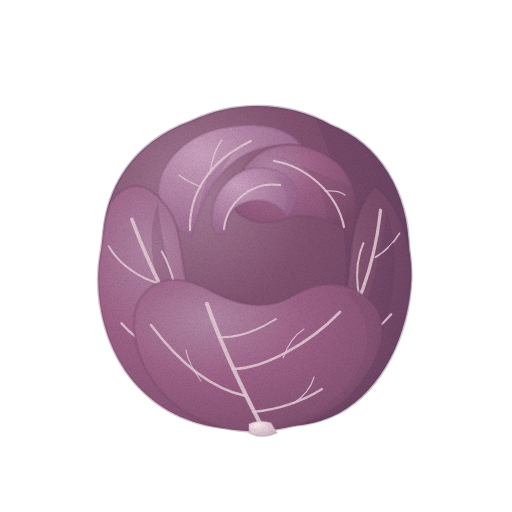
t = 0.00 s
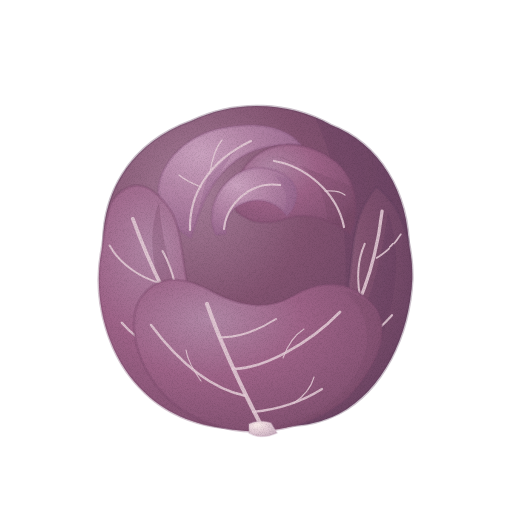
t = 1.43 s
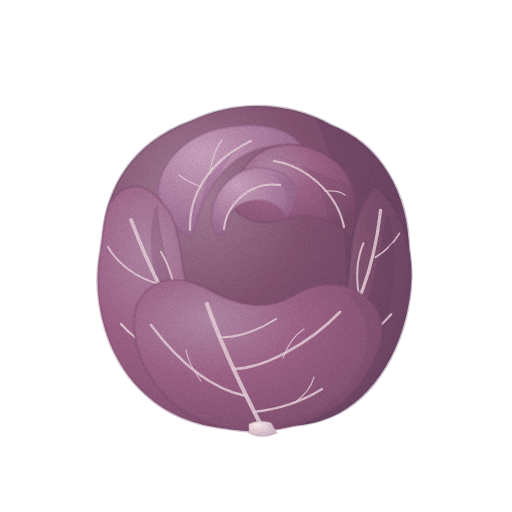
t = 2.85 s
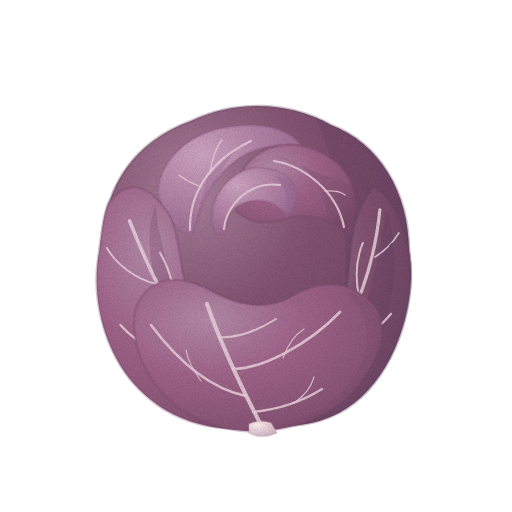
t = 3.80 s
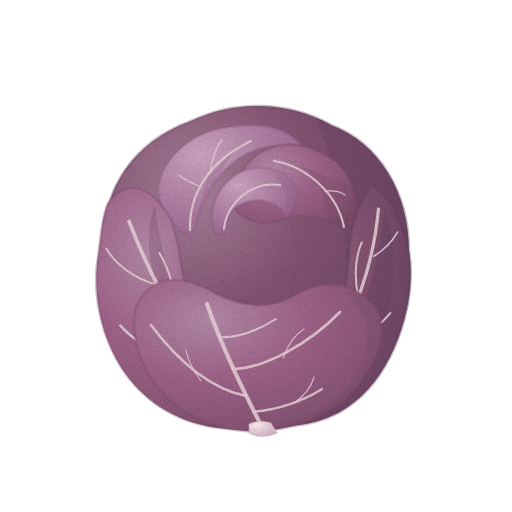
t = 4.75 s
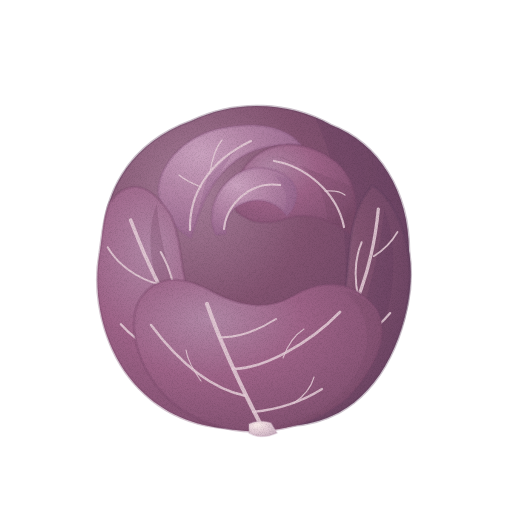
t = 6.18 s

The animated SVG that drew these frames (rendered in a browser with its animation timeline set to each time). Animation: 2 CSS @keyframes rules; one cycle of 7.60 s, repeats indefinitely.

<svg xmlns="http://www.w3.org/2000/svg" viewBox="0 0 512 512" role="img" aria-label="적채 — 움직임, 윤곽 없는 수채" data-asset="watercolor-red-cabbage-motion" data-food="red-cabbage" data-style="watercolor" data-variant="motion" stroke-linecap="round" stroke-linejoin="round"><title>적채</title><desc>둥근 자주빛 통을 큰 겉잎이 단단하게 감싸며 연분홍 흰빛 잎맥과 위의 포개진 보라 잎이 드러난다.</desc><style>[data-asset="watercolor-red-cabbage-motion"] [data-part="outer-left"]{transform-box:view-box;transform-origin:253px 407px;animation:watercolor-red-cabbage-motion-m0 7.6s cubic-bezier(.37,0,.63,1) -0.912s infinite}[data-asset="watercolor-red-cabbage-motion"] [data-part="outer-right"]{transform-box:view-box;transform-origin:278px 409px;animation:watercolor-red-cabbage-motion-m1 7.6s cubic-bezier(.37,0,.63,1) -4.104s infinite}@keyframes watercolor-red-cabbage-motion-m0{0%,100%{rotate:0deg}25%{rotate:0.6deg}75%{rotate:-0.6deg}}@keyframes watercolor-red-cabbage-motion-m1{0%,100%{rotate:0deg}25%{rotate:-0.6deg}75%{rotate:0.6deg}}@media (prefers-reduced-motion:reduce){[data-asset="watercolor-red-cabbage-motion"] *{animation:none!important}}</style><defs><radialGradient id="watercolor-red-cabbage-motion-g-back-soft" cx="0.3" cy="0.26" r="0.84"><stop offset="0" stop-color="#a77f99"/><stop offset="0.45" stop-color="#835371"/><stop offset="0.86" stop-color="#6f4665"/><stop offset="1" stop-color="#623e5d"/></radialGradient><clipPath id="watercolor-red-cabbage-motion-clip0"><path d="M104 258 C98 195 130 143 191 121 C237 99 290 102 331 125 C379 143 409 192 409 251 C418 309 390 371 349 401 C313 429 239 438 190 419 C132 399 103 337 104 258Z"/></clipPath><radialGradient id="watercolor-red-cabbage-motion-g-top-soft" cx="0.3" cy="0.26" r="0.84"><stop offset="0" stop-color="#cba3c0"/><stop offset="0.45" stop-color="#b485a7"/><stop offset="0.86" stop-color="#9e6d93"/><stop offset="1" stop-color="#905f87"/></radialGradient><clipPath id="watercolor-red-cabbage-motion-clip1"><path d="M158 192 C160 159 190 134 223 128 C260 121 287 128 301 145 C270 142 244 150 224 171 C205 191 199 214 191 238 C175 229 160 211 158 192Z"/></clipPath><radialGradient id="watercolor-red-cabbage-motion-g-outer-soft" cx="0.3" cy="0.26" r="0.84"><stop offset="0" stop-color="#b288a7"/><stop offset="0.45" stop-color="#9e6388"/><stop offset="0.86" stop-color="#875475"/><stop offset="1" stop-color="#794a69"/></radialGradient><clipPath id="watercolor-red-cabbage-motion-clip2"><path d="M236 211 C230 190 240 165 260 153 C285 138 315 145 337 163 C356 180 361 209 350 234 C329 219 308 212 289 218 C270 224 253 226 236 211Z"/></clipPath><clipPath id="watercolor-red-cabbage-motion-clip3"><path d="M216 235 C206 216 215 190 233 177 C250 164 273 165 289 178 C300 188 299 203 287 216 C276 201 259 197 244 203 C229 208 225 220 226 234Z"/></clipPath><clipPath id="watercolor-red-cabbage-motion-clip4"><path d="M110 202 C131 175 153 186 171 215 C184 243 179 277 196 315 C215 356 253 389 278 420 C232 439 177 424 145 394 C107 360 91 301 100 252 C103 232 104 215 110 202Z"/></clipPath><clipPath id="watercolor-red-cabbage-motion-clip5"><path d="M374 186 C397 201 411 238 411 277 C409 335 382 390 339 413 C308 429 274 429 257 417 C301 388 325 360 340 317 C356 270 342 224 374 186Z"/></clipPath><clipPath id="watercolor-red-cabbage-motion-clip6"><path d="M140 299 C155 276 180 274 211 291 C236 305 266 312 293 296 C323 278 353 281 374 306 C394 331 373 371 348 397 C311 429 255 440 212 424 C170 411 143 376 136 342 C132 324 133 311 140 299Z"/></clipPath><radialGradient id="watercolor-red-cabbage-motion-g-vein-soft" cx="0.3" cy="0.26" r="0.84"><stop offset="0" stop-color="#faeceb"/><stop offset="0.45" stop-color="#e6ced8"/><stop offset="0.86" stop-color="#d2b8c7"/><stop offset="1" stop-color="#c6aabd"/></radialGradient><filter id="watercolor-red-cabbage-motion-fx" filterUnits="userSpaceOnUse" x="0" y="0" width="512" height="512" color-interpolation-filters="sRGB"><feTurbulence type="fractalNoise" baseFrequency="0.05" numOctaves="2" seed="7" result="w"/><feDisplacementMap in="SourceGraphic" in2="w" scale="1.4" xChannelSelector="R" yChannelSelector="G" result="d"/><feTurbulence type="fractalNoise" baseFrequency="1.35" numOctaves="2" seed="3" result="n"/><feColorMatrix in="n" type="matrix" values="0 0 0 0 0 0 0 0 0 0 0 0 0 0 0 0.24 0 0 0 -0.101" result="na"/><feComposite in="na" in2="d" operator="in" result="g"/><feMerge><feMergeNode in="d"/><feMergeNode in="g"/></feMerge></filter></defs><g filter="url(#watercolor-red-cabbage-motion-fx)"><path d="M104 258 C98 195 130 143 191 121 C237 99 290 102 331 125 C379 143 409 192 409 251 C418 309 390 371 349 401 C313 429 239 438 190 419 C132 399 103 337 104 258Z" fill="url(#watercolor-red-cabbage-motion-g-back-soft)" stroke="#623e5d" stroke-width="2.6" stroke-opacity="0.32"/><g clip-path="url(#watercolor-red-cabbage-motion-clip0)"><path d="M315 117 C396 143 436 233 402 330 C384 370 360 400 320 415 C351 336 359 214 315 117Z" fill="#623e5d" opacity="0.27"/></g><path d="M158 192 C160 159 190 134 223 128 C260 121 287 128 301 145 C270 142 244 150 224 171 C205 191 199 214 191 238 C175 229 160 211 158 192Z" fill="url(#watercolor-red-cabbage-motion-g-top-soft)" stroke="#905f87" stroke-width="2.6" stroke-opacity="0.32"/><g clip-path="url(#watercolor-red-cabbage-motion-clip1)"><path d="M251 132 C222 160 206 202 191 238 L207 178Z" fill="#905f87" opacity="0.3"/><path d="M190 230 C189 194 209 161 251 141" fill="none" stroke="#e6ced8" stroke-width="2.24" opacity="0.87"/><path d="M201 187 Q186 181 179 175" fill="none" stroke="#e6ced8" stroke-width="1.2" opacity="0.87"/><path d="M210 173 Q213 151 222 140" fill="none" stroke="#e6ced8" stroke-width="1.28" opacity="0.87"/></g><path d="M236 211 C230 190 240 165 260 153 C285 138 315 145 337 163 C356 180 361 209 350 234 C329 219 308 212 289 218 C270 224 253 226 236 211Z" fill="url(#watercolor-red-cabbage-motion-g-outer-soft)" stroke="#794a69" stroke-width="2.6" stroke-opacity="0.32"/><g clip-path="url(#watercolor-red-cabbage-motion-clip2)"><path d="M274 155 C313 165 325 189 327 219 L352 236 L360 190Z" fill="#794a69" opacity="0.3"/><path d="M344 227 C337 192 305 166 274 161" fill="none" stroke="#e6ced8" stroke-width="2.24" opacity="0.87"/><path d="M325 191 Q339 190 345 195" fill="none" stroke="#e6ced8" stroke-width="1.28" opacity="0.87"/></g><path d="M216 235 C206 216 215 190 233 177 C250 164 273 165 289 178 C300 188 299 203 287 216 C276 201 259 197 244 203 C229 208 225 220 226 234Z" fill="url(#watercolor-red-cabbage-motion-g-top-soft)" stroke="#905f87" stroke-width="2.6" stroke-opacity="0.32"/><g clip-path="url(#watercolor-red-cabbage-motion-clip3)"><path d="M275 176 C288 189 289 201 282 216 L295 207 L296 181Z" fill="#905f87" opacity="0.3"/><path d="M224 229 C227 203 251 181 280 185" fill="none" stroke="#e6ced8" stroke-width="2.16" opacity="0.87"/></g><g data-part="outer-left"><path d="M110 202 C131 175 153 186 171 215 C184 243 179 277 196 315 C215 356 253 389 278 420 C232 439 177 424 145 394 C107 360 91 301 100 252 C103 232 104 215 110 202Z" fill="url(#watercolor-red-cabbage-motion-g-outer-soft)" stroke="#794a69" stroke-width="2.6" stroke-opacity="0.32"/><g clip-path="url(#watercolor-red-cabbage-motion-clip4)"><path d="M157 203 C162 264 185 330 238 390 L277 423 C238 406 195 366 173 322 C154 283 143 242 157 203Z" fill="#794a69" opacity="0.3"/><path d="M255 409 C201 371 158 292 131 220" fill="none" stroke="#e6ced8" stroke-width="3.6" opacity="0.87"/><path d="M206 365 C174 362 139 345 121 324" fill="none" stroke="#e6ced8" stroke-width="2.32" opacity="0.87"/><path d="M182 332 C179 306 174 273 161 252" fill="none" stroke="#e6ced8" stroke-width="2.08" opacity="0.87"/><path d="M159 284 C136 278 117 263 108 247" fill="none" stroke="#e6ced8" stroke-width="1.92" opacity="0.87"/><path d="M189 353 Q163 341 149 320" fill="none" stroke="#e6ced8" stroke-width="1.04" opacity="0.87"/></g></g><g data-part="outer-right"><path d="M374 186 C397 201 411 238 411 277 C409 335 382 390 339 413 C308 429 274 429 257 417 C301 388 325 360 340 317 C356 270 342 224 374 186Z" fill="url(#watercolor-red-cabbage-motion-g-back-soft)" stroke="#623e5d" stroke-width="2.6" stroke-opacity="0.32"/><g clip-path="url(#watercolor-red-cabbage-motion-clip5)"><path d="M386 210 C408 272 387 354 338 403 L296 423 C341 380 376 299 386 210Z" fill="#623e5d" opacity="0.3"/><path d="M280 413 C337 362 372 290 380 210" fill="none" stroke="#e6ced8" stroke-width="3.28" opacity="0.87"/><path d="M332 354 Q365 344 391 314" fill="none" stroke="#e6ced8" stroke-width="2.16" opacity="0.87"/><path d="M359 297 Q353 266 363 243" fill="none" stroke="#e6ced8" stroke-width="2" opacity="0.87"/><path d="M375 257 Q390 248 399 233" fill="none" stroke="#e6ced8" stroke-width="1.68" opacity="0.87"/></g></g><path d="M140 299 C155 276 180 274 211 291 C236 305 266 312 293 296 C323 278 353 281 374 306 C394 331 373 371 348 397 C311 429 255 440 212 424 C170 411 143 376 136 342 C132 324 133 311 140 299Z" fill="url(#watercolor-red-cabbage-motion-g-outer-soft)" stroke="#794a69" stroke-width="2.6" stroke-opacity="0.32"/><g clip-path="url(#watercolor-red-cabbage-motion-clip6)"><path d="M344 291 C371 313 377 348 348 385 C321 417 299 421 267 429 C314 429 362 410 380 365 C396 330 374 296 344 291Z" fill="#794a69" opacity="0.3"/><path d="M261 425 C248 400 223 350 207 304" fill="none" stroke="#e6ced8" stroke-width="4" opacity="0.87"/><path d="M246 396 C212 389 181 365 151 325" fill="none" stroke="#e6ced8" stroke-width="2.56" opacity="0.87"/><path d="M233 369 C262 369 308 345 340 312" fill="none" stroke="#e6ced8" stroke-width="2.64" opacity="0.87"/><path d="M219 337 Q244 339 276 319" fill="none" stroke="#e6ced8" stroke-width="2" opacity="0.87"/><path d="M253 412 Q292 408 322 389" fill="none" stroke="#e6ced8" stroke-width="2.24" opacity="0.87"/><path d="M283 358 Q290 338 304 329" fill="none" stroke="#e6ced8" stroke-width="1.12" opacity="0.87"/><path d="M201 381 Q188 363 186 350" fill="none" stroke="#e6ced8" stroke-width="1.12" opacity="0.87"/><path d="M294 403 Q310 392 314 377" fill="none" stroke="#e6ced8" stroke-width="1.12" opacity="0.87"/></g><path d="M249 424 Q260 419 271 423 L277 433 Q261 440 249 433Z" fill="url(#watercolor-red-cabbage-motion-g-vein-soft)" stroke="#c6aabd" stroke-width="1.6" stroke-opacity="0.32"/></g></svg>
